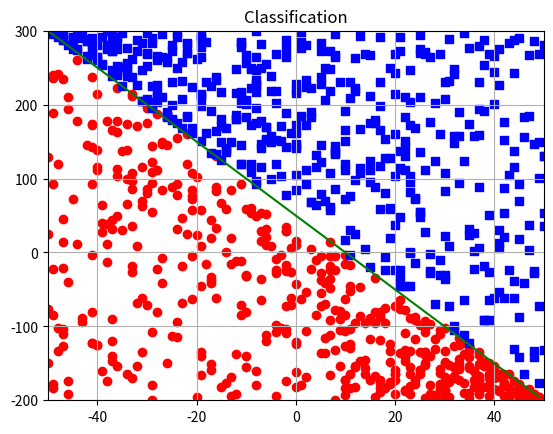

Source code (Python):

import pandas as pd
import random as rd
import numpy as np
import matplotlib.pyplot as plt


def affine(a, b, x):
    """
    Calcul de l'ordonnée y connaisant l'abscisse x
    :param a: coefficient directeur de la droite  (int)
    :param b: ordonnée à l'origine (int)
    :return: l'abscisse y (int)
    """

    y = a*x + b
    # print(int(y))

    return int(y)


# =============================================================================
# PROGRAMME PRINCIPAL
# =============================================================================


# Spécification de la droite (pente,ordonnée à l'origine) -5x +50
a, b = -5, 50
# valeur maximale de x et y
x_min, x_max = -50, 50

# Calcul de ymin et ymax
y_min, y_max = affine(a, b, x_min), affine(a, b, x_max)
if y_min > y_max:
    y_min, y_max = y_max, y_min

# Liste contenant les tuples (x,y,couleur)
l_red, l_blu = [], []


# Fabrication des points
NB_POINTS = 1000
for i in range(0, NB_POINTS//2):
    # Choix de 2 y au hasard
    x_red, x_blu = rd.randint(x_min, x_max), rd.randint(x_min, x_max)
    # Calcul du y correspondant de part et d'autre de la droite
    y_red = rd.randint(y_min, affine(a, b, x_red))
    y_blu = rd.randint(affine(a, b, x_blu), y_max)
    l_red.append((x_red, y_red, 'r'))
    l_blu.append((x_blu, y_blu, 'b'))


# Liste permettant le tracé des points
lxr, lyr = [], []
lxb, lyb = [], []

for i in range(0, len(l_red)):
    lxr.append(l_red[i][0])
    lyr.append(l_red[i][1])
    lxb.append(l_blu[i][0])
    lyb.append(l_blu[i][1])


# Tracé des points
plt.xlim(x_min, x_max)
plt.ylim(y_min, y_max)
plt.scatter(lxr, lyr, c='red', marker='o')
plt.scatter(lxb, lyb, c='blue', marker='s')
plt.title("Classification")
plt.grid()

# Calcul des coordonnées de la droite
x_droite = np.arange(x_min, x_max)
y_droite = a*x_droite+b

plt.plot(x_droite, y_droite, 'g')
plt.show()

# Fabrication et export du dataframe en csv
data = l_red+l_blu
rd.shuffle(data)
# print(data)

# Séparation du train set et du test set
POURCENTAGE = 0.8

limite = int(len(data)*POURCENTAGE)

df_train = pd.DataFrame(columns=['x', 'y', 'coul'], data=data[:limite])
df_test = pd.DataFrame(columns=['x', 'y', 'coul'], data=data[limite:])

df_train.to_csv("rougebleu_train.csv")
df_test.to_csv("rougebleu_test.csv")

